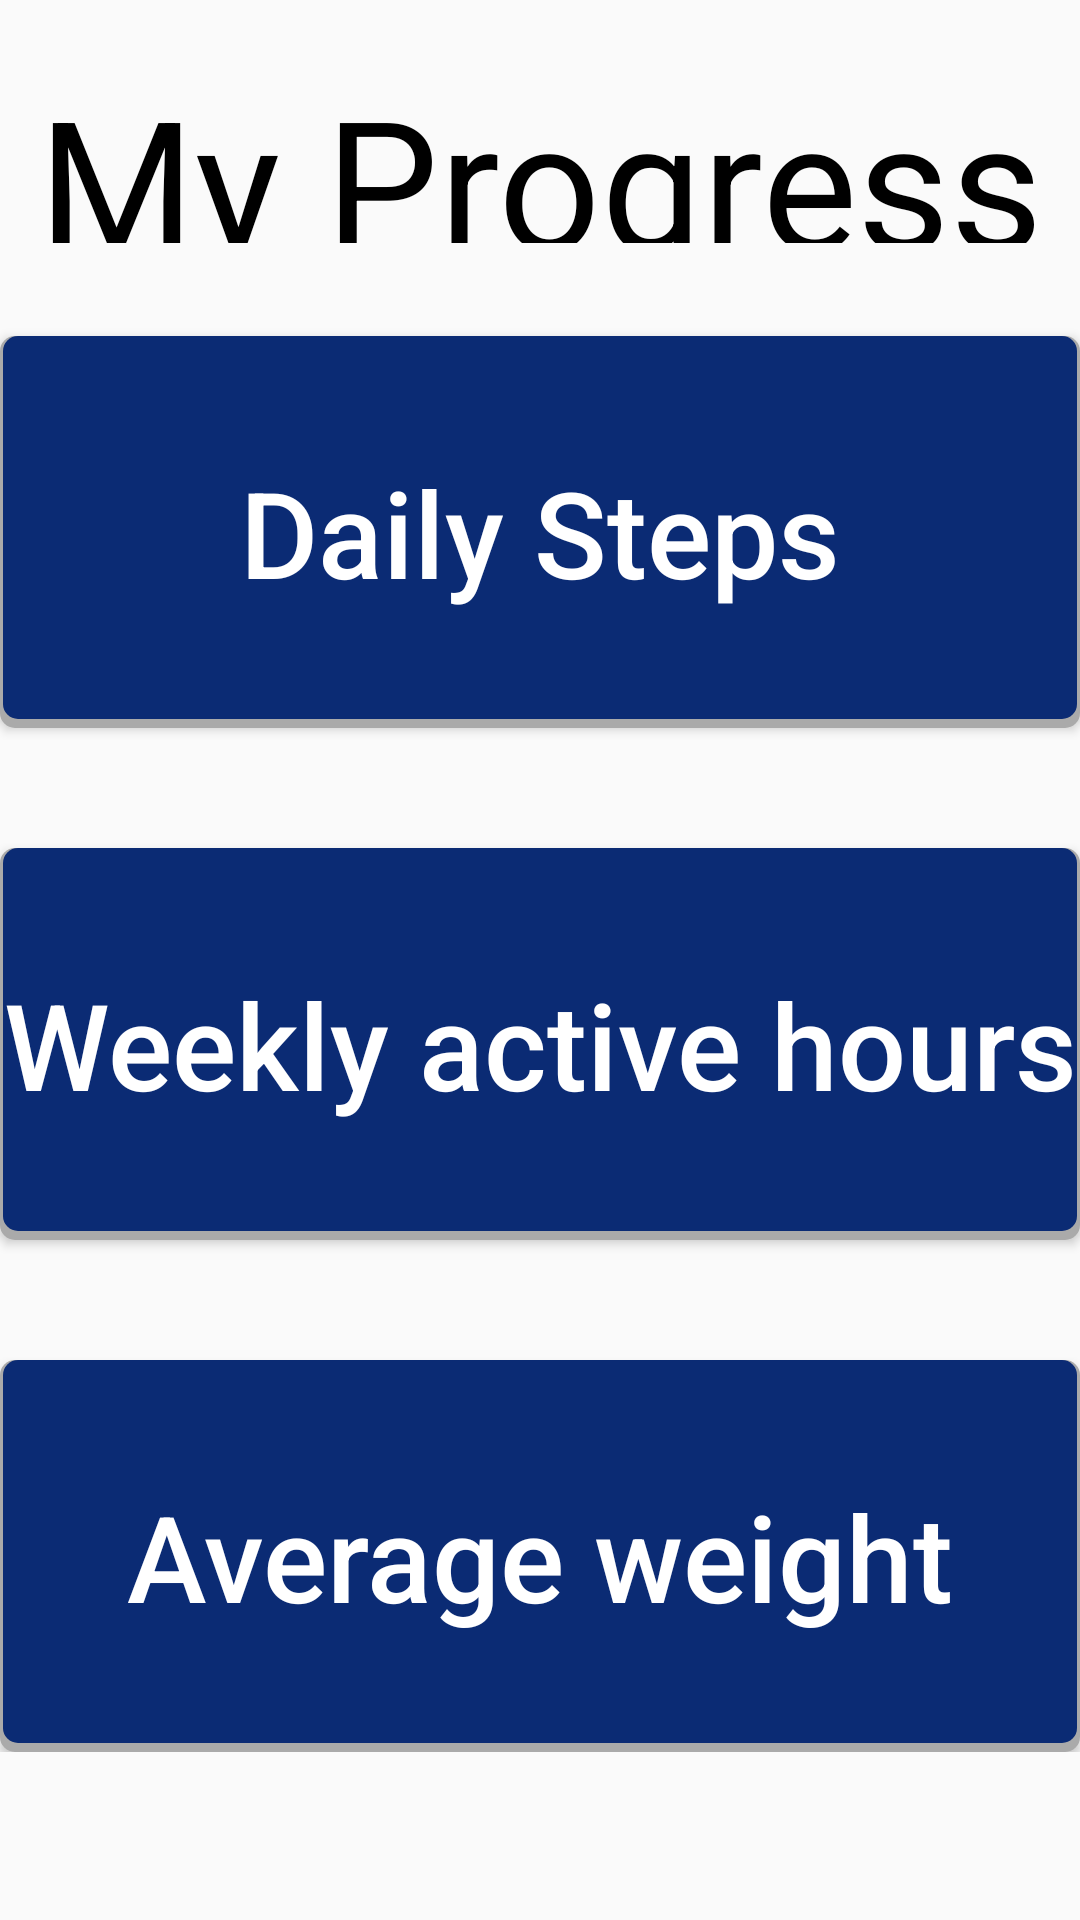

Produce the Android XML layout that renders to this screen, including the resource entries it uses.
<!-- AndroidManifest.xml: application theme AppTheme -->
<!-- res/layout/fragment_feedback.xml -->
<?xml version="1.0" encoding="utf-8"?>
<android.support.design.widget.CoordinatorLayout
    xmlns:android="http://schemas.android.com/apk/res/android"
    xmlns:app="http://schemas.android.com/apk/res-auto"
    android:layout_width="match_parent"
    android:layout_height="match_parent">

    <RelativeLayout
        android:layout_width="match_parent"
        android:layout_height="match_parent">

        <FrameLayout
            android:id="@+id/fragmentContainer"
            android:layout_width="match_parent"
            android:layout_height="match_parent"
            android:layout_above="@+id/bottom_navigation2"

            >

            <LinearLayout
                android:layout_width="match_parent"
                android:layout_height="match_parent"
                android:orientation="vertical"

                >

                <TextView
                    android:layout_weight="1"
                    android:layout_width="match_parent"
                    android:layout_height="150dp"
                    android:paddingTop="20dp"
                    android:text="My Progress"
                    android:textColor="@android:color/black"
                    android:textAlignment="center"
                    android:textSize="60dp"
                    />

                <TextView
                    android:layout_width="match_parent"
                    android:layout_height="100dp"
                    android:layout_weight="1"
                    android:id="@+id/feedbacktest"
                    android:text=""/>

                <Button
                    android:layout_weight="1"
                    android:id="@+id/stepsButton"
                    android:background="@drawable/ripple_button"
                    android:layout_width="match_parent"
                    android:layout_height="200dp"
                    android:layout_gravity="center"
                    android:layout_marginBottom="40dp"
                    android:textSize="40dp"
                    android:textColor="@android:color/white"
                    android:text="Daily Steps"
                    android:textAllCaps="false"/>
                <Button
                    android:layout_weight="1"
                    android:id="@+id/activityButton"
                    android:background="@drawable/ripple_button"
                    android:layout_width="match_parent"
                    android:layout_height="200dp"
                    android:layout_gravity="center"
                    android:layout_marginBottom="40dp"
                    android:textSize="40dp"
                    android:textColor="@android:color/white"
                    android:text="Weekly active hours"
                    android:textAllCaps="false"/>
                <Button
                    android:layout_weight="1"
                    android:id="@+id/weightButton"
                    android:background="@drawable/ripple_button"
                    android:layout_width="match_parent"
                    android:layout_height="200dp"
                    android:layout_gravity="center"
                    android:textSize="40dp"
                    android:textColor="@android:color/white"
                    android:text="Average weight"
                    android:textAllCaps="false"/>
            </LinearLayout>

        </FrameLayout>

        <android.support.design.widget.BottomNavigationView
            android:id="@+id/bottom_navigation2"
            android:layout_width="match_parent"
            android:layout_height="wrap_content"
            android:layout_alignParentBottom="true"
            android:visibility="invisible"
            app:layout_scrollFlags="scroll|enterAlways|snap"
            app:menu="@menu/navigation" />

    </RelativeLayout>
</android.support.design.widget.CoordinatorLayout>
<!-- resources referenced by this layout -->
<resources>
  <!-- drawable ripple_button (drawable) -->
  <?xml version="1.0" encoding="utf-8"?>
  <layer-list xmlns:android="http://schemas.android.com/apk/res/android">
  <item >
      <shape
          android:shape="rectangle">
          <solid android:color="@android:color/darker_gray" />
          <corners android:radius="5dp"/>
      </shape>
  </item>
  <item android:right="1dp" android:left="1dp" android:bottom="3dp">
      <ripple xmlns:android="http://schemas.android.com/apk/res/android"
          android:color="@color/colorPrimarySuperLightToned">
          <item>
              <shape android:shape="rectangle">
                  <solid android:color="@color/colorPrimary"/>
                  <corners android:radius="5dp"/>
              </shape>
          </item>
      </ripple>
  </item>
  </layer-list>
  <style name="AppTheme" parent="Theme.AppCompat.Light.DarkActionBar">
          
          <item name="colorPrimary">@color/colorPrimary</item>
          <item name="colorPrimaryDark">@color/colorPrimaryDark</item>
          <item name="colorAccent">@color/colorAccent</item>
      </style>
  <color name="colorPrimarySuperLightToned">#83a9ff</color>
  <color name="colorPrimary">#0b2b74</color>
  <color name="colorPrimaryDark">#02194e</color>
  <color name="colorAccent">#ff4081</color>
</resources>
